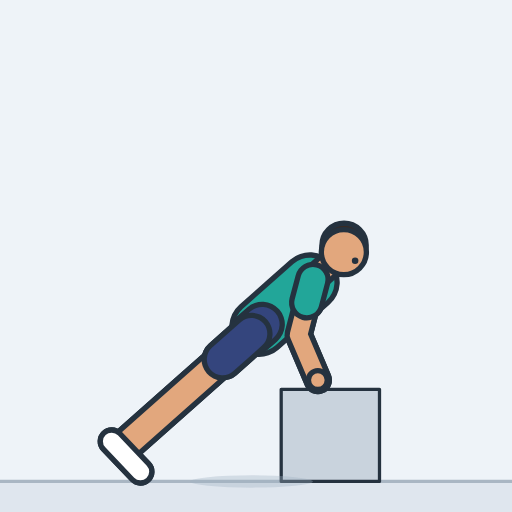
t = 0.00 s
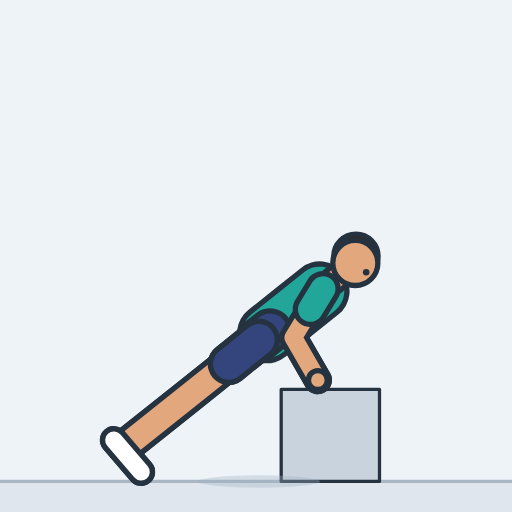
t = 0.40 s
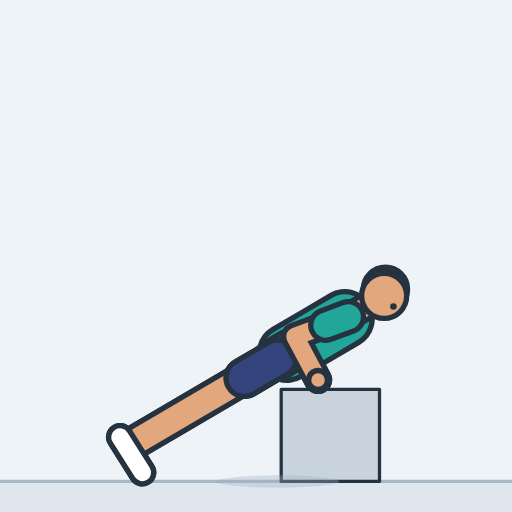
t = 0.79 s
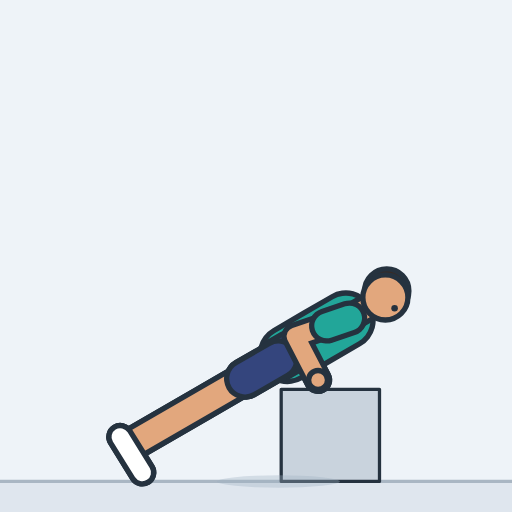
t = 1.21 s
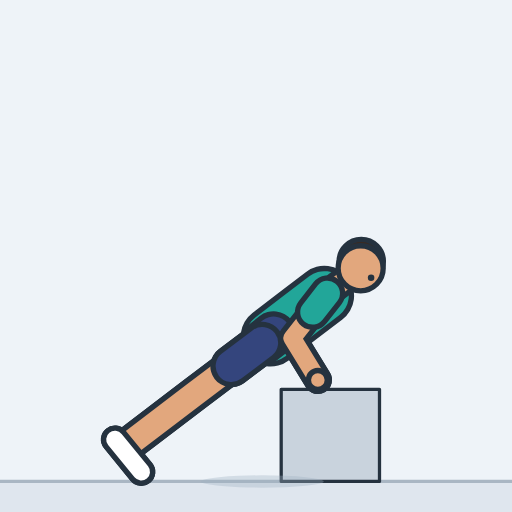
t = 1.60 s
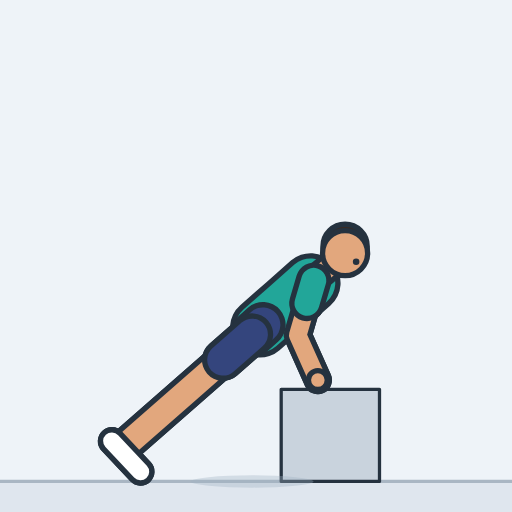
t = 1.84 s

The animated SVG that drew these frames (rendered in a browser with its animation timeline set to each time). Animation: 24 SMIL elements (animate=24); one cycle of 2.40 s, repeats indefinitely.

<svg xmlns="http://www.w3.org/2000/svg" width="260" height="260" viewBox="-107.3 -235.1 250 250" role="img" aria-label="Incline push-up"><style>.s{display:none}@media (prefers-reduced-motion:reduce){.a{display:none}.s{display:inline}}polyline{fill:none;stroke-linecap:round;stroke-linejoin:round}</style><rect x="-107.3" y="-235.1" width="250" height="250" fill="#eef3f8"/><g class="a"><rect x="-107.3" y="0" width="250" height="14.9" fill="#dfe6ee"/><line x1="-107.3" y1="0" x2="142.7" y2="0" stroke="#a9b6c3" stroke-width="1.6"/><polygon points="30,0 78,0 78,-45 30,-45" fill="#c9d3dd" stroke="#25323f" stroke-width="1.6" stroke-linejoin="round"/><ellipse cx="15.5" cy="0" rx="30" ry="3" fill="#9fb0c0" opacity="0.35"><animate attributeName="cx" dur="2.4s" repeatCount="indefinite" values="15.5;15.5;15.5;15.6;15.7;16;16.3;16.8;17.4;18.2;19.1;20.3;21.7;23.2;24.5;25.6;26.5;27.2;27.7;28.1;28.4;28.6;28.7;28.7;28.8;28.8;28.8;28.8;28.8;28.8;28.7;28.6;28.5;28.2;27.8;27.2;26.4;25.4;24.1;22.4;20.8;19.4;18.2;17.3;16.7;16.2;15.8;15.6;15.5;15.5;15.5;15.5;15.5;15.5;15.5;15.5;15.5;15.5;15.5;15.5;15.5"/></ellipse><defs><polyline id="aarmL" points="45.5,-98.6 38.5,-71.6 47.9,-49.5"><animate attributeName="points" dur="2.4s" repeatCount="indefinite" values="45.5,-98.6 38.5,-71.6 47.9,-49.5;45.5,-98.6 38.5,-71.6 47.9,-49.5;45.5,-98.6 38.5,-71.6 47.9,-49.5;45.6,-98.5 38.4,-71.5 47.9,-49.5;45.8,-98.3 38.2,-71.5 47.9,-49.5;46.1,-98.1 38,-71.4 47.9,-49.5;46.5,-97.7 37.7,-71.2 47.9,-49.5;47.2,-97.1 37.3,-71 47.9,-49.5;48,-96.3 36.8,-70.8 47.9,-49.5;49.1,-95.3 36.4,-70.6 47.9,-49.5;50.4,-94.1 35.9,-70.3 47.9,-49.5;52,-92.5 35.5,-70.1 47.9,-49.6;53.9,-90.6 35.3,-69.9 47.9,-49.6;55.9,-88.5 35.2,-69.9 47.9,-49.6;57.7,-86.5 35.4,-70 48,-49.6;59.2,-84.8 35.6,-70.1 48,-49.6;60.3,-83.4 35.9,-70.3 48,-49.6;61.3,-82.3 36.1,-70.5 48,-49.6;62,-81.4 36.4,-70.6 48,-49.6;62.5,-80.7 36.6,-70.7 48,-49.6;62.9,-80.3 36.8,-70.8 48,-49.6;63.1,-79.9 36.9,-70.9 48,-49.6;63.3,-79.7 37,-70.9 48,-49.6;63.4,-79.6 37,-70.9 48,-49.6;63.4,-79.6 37,-70.9 48,-49.6;63.4,-79.6 37,-70.9 48,-49.6;63.4,-79.6 37,-70.9 48,-49.6;63.4,-79.6 37,-70.9 48,-49.6;63.4,-79.6 37,-70.9 48,-49.6;63.4,-79.6 37,-70.9 48,-49.6;63.4,-79.7 37,-70.9 48,-49.6;63.2,-79.8 36.9,-70.9 48,-49.6;63,-80.1 36.8,-70.8 48,-49.6;62.6,-80.6 36.7,-70.8 48,-49.6;62.1,-81.3 36.4,-70.6 48,-49.6;61.3,-82.2 36.2,-70.5 48,-49.6;60.3,-83.5 35.8,-70.3 48,-49.6;58.9,-85.2 35.5,-70.1 48,-49.6;57.1,-87.2 35.3,-70 48,-49.6;54.9,-89.6 35.2,-69.9 47.9,-49.6;52.6,-91.9 35.4,-70 47.9,-49.6;50.7,-93.8 35.8,-70.3 47.9,-49.5;49.2,-95.2 36.3,-70.5 47.9,-49.5;48,-96.4 36.8,-70.8 47.9,-49.5;47.1,-97.2 37.3,-71.1 47.9,-49.5;46.4,-97.8 37.8,-71.3 47.9,-49.5;45.9,-98.2 38.1,-71.4 47.9,-49.5;45.7,-98.4 38.3,-71.5 47.9,-49.5;45.5,-98.6 38.4,-71.6 47.9,-49.5;45.5,-98.6 38.5,-71.6 47.9,-49.5;45.5,-98.6 38.5,-71.6 47.9,-49.5;45.5,-98.6 38.5,-71.6 47.9,-49.5;45.5,-98.6 38.5,-71.6 47.9,-49.5;45.5,-98.6 38.5,-71.6 47.9,-49.5;45.5,-98.6 38.5,-71.6 47.9,-49.5;45.5,-98.6 38.5,-71.6 47.9,-49.5;45.5,-98.6 38.5,-71.6 47.9,-49.5;45.5,-98.6 38.5,-71.6 47.9,-49.5;45.5,-98.6 38.5,-71.6 47.9,-49.5;45.5,-98.6 38.5,-71.6 47.9,-49.5;45.5,-98.6 38.5,-71.6 47.9,-49.5"/></polyline><polyline id="asleeveL" points="45.5,-98.6 42.5,-87.3"><animate attributeName="points" dur="2.4s" repeatCount="indefinite" values="45.5,-98.6 42.5,-87.3;45.5,-98.6 42.5,-87.3;45.5,-98.6 42.5,-87.2;45.6,-98.5 42.6,-87.2;45.8,-98.3 42.6,-87.1;46.1,-98.1 42.7,-86.9;46.5,-97.7 42.8,-86.6;47.2,-97.1 43,-86.1;48,-96.3 43.3,-85.6;49.1,-95.3 43.7,-84.9;50.4,-94.1 44.3,-84.1;52,-92.5 45.1,-83.1;53.9,-90.6 46.1,-82;55.9,-88.5 47.2,-80.7;57.7,-86.5 48.3,-79.6;59.2,-84.8 49.3,-78.6;60.3,-83.4 50.1,-77.9;61.3,-82.3 50.7,-77.3;62,-81.4 51.2,-76.9;62.5,-80.7 51.6,-76.5;62.9,-80.3 51.9,-76.3;63.1,-79.9 52.1,-76.1;63.3,-79.7 52.2,-76;63.4,-79.6 52.3,-76;63.4,-79.6 52.3,-76;63.4,-79.6 52.3,-76;63.4,-79.6 52.3,-76;63.4,-79.6 52.3,-76;63.4,-79.6 52.3,-76;63.4,-79.6 52.3,-76;63.4,-79.7 52.3,-76;63.2,-79.8 52.2,-76.1;63,-80.1 52,-76.2;62.6,-80.6 51.7,-76.4;62.1,-81.3 51.3,-76.8;61.3,-82.2 50.7,-77.3;60.3,-83.5 50,-78;58.9,-85.2 49.1,-78.8;57.1,-87.2 47.9,-79.9;54.9,-89.6 46.6,-81.3;52.6,-91.9 45.4,-82.7;50.7,-93.8 44.5,-83.9;49.2,-95.2 43.8,-84.9;48,-96.4 43.3,-85.6;47.1,-97.2 43,-86.2;46.4,-97.8 42.8,-86.7;45.9,-98.2 42.6,-87;45.7,-98.4 42.6,-87.1;45.5,-98.6 42.5,-87.2;45.5,-98.6 42.5,-87.3;45.5,-98.6 42.5,-87.3;45.5,-98.6 42.5,-87.3;45.5,-98.6 42.5,-87.3;45.5,-98.6 42.5,-87.3;45.5,-98.6 42.5,-87.3;45.5,-98.6 42.5,-87.3;45.5,-98.6 42.5,-87.3;45.5,-98.6 42.5,-87.3;45.5,-98.6 42.5,-87.3;45.5,-98.6 42.5,-87.3;45.5,-98.6 42.5,-87.3"/></polyline><circle id="ahandL" r="4.6" cx="47.9" cy="-49.5"><animate attributeName="cx" dur="2.4s" repeatCount="indefinite" values="47.9;47.9;47.9;47.9;47.9;47.9;47.9;47.9;47.9;47.9;47.9;47.9;47.9;47.9;48;48;48;48;48;48;48;48;48;48;48;48;48;48;48;48;48;48;48;48;48;48;48;48;48;47.9;47.9;47.9;47.9;47.9;47.9;47.9;47.9;47.9;47.9;47.9;47.9;47.9;47.9;47.9;47.9;47.9;47.9;47.9;47.9;47.9;47.9"/><animate attributeName="cy" dur="2.4s" repeatCount="indefinite" values="-49.5;-49.5;-49.5;-49.5;-49.5;-49.5;-49.5;-49.5;-49.5;-49.5;-49.5;-49.6;-49.6;-49.6;-49.6;-49.6;-49.6;-49.6;-49.6;-49.6;-49.6;-49.6;-49.6;-49.6;-49.6;-49.6;-49.6;-49.6;-49.6;-49.6;-49.6;-49.6;-49.6;-49.6;-49.6;-49.6;-49.6;-49.6;-49.6;-49.6;-49.6;-49.5;-49.5;-49.5;-49.5;-49.5;-49.5;-49.5;-49.5;-49.5;-49.5;-49.5;-49.5;-49.5;-49.5;-49.5;-49.5;-49.5;-49.5;-49.5;-49.5"/></circle><polyline id="alegL" points="15.5,-72.1 -15.9,-44.3 -46.6,-17.1"><animate attributeName="points" dur="2.4s" repeatCount="indefinite" values="15.5,-72.1 -15.9,-44.3 -46.6,-17.1;15.5,-72.1 -15.9,-44.3 -46.6,-17.1;15.5,-72.1 -15.9,-44.3 -46.6,-17.1;15.6,-72 -15.9,-44.3 -46.6,-17.2;15.7,-71.9 -15.8,-44.2 -46.6,-17.2;16,-71.8 -15.7,-44.1 -46.5,-17.2;16.3,-71.5 -15.4,-44 -46.4,-17.2;16.8,-71.1 -15.2,-43.9 -46.3,-17.3;17.4,-70.6 -14.8,-43.6 -46.2,-17.3;18.2,-70 -14.3,-43.4 -46,-17.4;19.1,-69.2 -13.7,-43 -45.7,-17.5;20.3,-68.2 -13,-42.6 -45.4,-17.6;21.7,-66.9 -12.1,-42 -45.1,-17.7;23.2,-65.5 -11.1,-41.3 -44.7,-17.8;24.5,-64.2 -10.3,-40.7 -44.3,-17.9;25.6,-63.1 -9.6,-40.2 -44,-17.9;26.5,-62.1 -9.1,-39.8 -43.8,-18;27.2,-61.4 -8.6,-39.5 -43.6,-18;27.7,-60.8 -8.3,-39.2 -43.4,-18.1;28.1,-60.4 -8,-39 -43.3,-18.1;28.4,-60 -7.8,-38.8 -43.2,-18.1;28.6,-59.8 -7.7,-38.7 -43.1,-18.1;28.7,-59.7 -7.6,-38.7 -43.1,-18.1;28.7,-59.6 -7.6,-38.6 -43.1,-18.1;28.8,-59.6 -7.6,-38.6 -43.1,-18.1;28.8,-59.6 -7.6,-38.6 -43.1,-18.1;28.8,-59.6 -7.6,-38.6 -43.1,-18.1;28.8,-59.6 -7.6,-38.6 -43.1,-18.1;28.8,-59.6 -7.6,-38.6 -43.1,-18.1;28.8,-59.6 -7.6,-38.6 -43.1,-18.1;28.7,-59.6 -7.6,-38.6 -43.1,-18.1;28.6,-59.7 -7.7,-38.7 -43.1,-18.1;28.5,-59.9 -7.8,-38.8 -43.2,-18.1;28.2,-60.2 -8,-38.9 -43.2,-18.1;27.8,-60.7 -8.2,-39.1 -43.4,-18.1;27.2,-61.4 -8.6,-39.4 -43.5,-18;26.4,-62.2 -9.1,-39.8 -43.8,-18;25.4,-63.3 -9.8,-40.3 -44.1,-17.9;24.1,-64.6 -10.6,-40.9 -44.4,-17.8;22.4,-66.2 -11.6,-41.7 -44.9,-17.7;20.8,-67.7 -12.7,-42.4 -45.3,-17.6;19.4,-69 -13.5,-42.9 -45.7,-17.5;18.2,-69.9 -14.2,-43.3 -46,-17.4;17.3,-70.7 -14.8,-43.7 -46.2,-17.3;16.7,-71.2 -15.2,-43.9 -46.3,-17.3;16.2,-71.6 -15.5,-44.1 -46.5,-17.2;15.8,-71.8 -15.7,-44.2 -46.5,-17.2;15.6,-72 -15.8,-44.2 -46.6,-17.2;15.5,-72.1 -15.9,-44.3 -46.6,-17.2;15.5,-72.1 -15.9,-44.3 -46.6,-17.1;15.5,-72.1 -15.9,-44.3 -46.6,-17.1;15.5,-72.1 -15.9,-44.3 -46.6,-17.1;15.5,-72.1 -15.9,-44.3 -46.6,-17.1;15.5,-72.1 -15.9,-44.3 -46.6,-17.1;15.5,-72.1 -15.9,-44.3 -46.6,-17.1;15.5,-72.1 -15.9,-44.3 -46.6,-17.1;15.5,-72.1 -15.9,-44.3 -46.6,-17.1;15.5,-72.1 -15.9,-44.3 -46.6,-17.1;15.5,-72.1 -15.9,-44.3 -46.6,-17.1;15.5,-72.1 -15.9,-44.3 -46.6,-17.1;15.5,-72.1 -15.9,-44.3 -46.6,-17.1"/></polyline><polyline id="ashortsL" points="15.5,-72.1 1.4,-59.6"><animate attributeName="points" dur="2.4s" repeatCount="indefinite" values="15.5,-72.1 1.4,-59.6;15.5,-72.1 1.4,-59.6;15.5,-72.1 1.4,-59.6;15.6,-72 1.4,-59.5;15.7,-71.9 1.5,-59.5;16,-71.8 1.7,-59.3;16.3,-71.5 2,-59.1;16.8,-71.1 2.4,-58.9;17.4,-70.6 2.9,-58.5;18.2,-70 3.6,-58;19.1,-69.2 4.4,-57.4;20.3,-68.2 5.3,-56.6;21.7,-66.9 6.5,-55.7;23.2,-65.5 7.7,-54.6;24.5,-64.2 8.9,-53.6;25.6,-63.1 9.8,-52.8;26.5,-62.1 10.5,-52.1;27.2,-61.4 11.1,-51.5;27.7,-60.8 11.5,-51.1;28.1,-60.4 11.8,-50.7;28.4,-60 12.1,-50.5;28.6,-59.8 12.2,-50.3;28.7,-59.7 12.3,-50.2;28.7,-59.6 12.4,-50.2;28.8,-59.6 12.4,-50.2;28.8,-59.6 12.4,-50.2;28.8,-59.6 12.4,-50.2;28.8,-59.6 12.4,-50.2;28.8,-59.6 12.4,-50.2;28.8,-59.6 12.4,-50.2;28.7,-59.6 12.4,-50.2;28.6,-59.7 12.3,-50.3;28.5,-59.9 12.2,-50.4;28.2,-60.2 11.9,-50.6;27.8,-60.7 11.6,-51;27.2,-61.4 11.1,-51.5;26.4,-62.2 10.4,-52.1;25.4,-63.3 9.6,-53;24.1,-64.6 8.5,-54;22.4,-66.2 7.1,-55.2;20.8,-67.7 5.7,-56.3;19.4,-69 4.6,-57.2;18.2,-69.9 3.6,-58;17.3,-70.7 2.9,-58.5;16.7,-71.2 2.3,-58.9;16.2,-71.6 1.9,-59.2;15.8,-71.8 1.6,-59.4;15.6,-72 1.5,-59.5;15.5,-72.1 1.4,-59.6;15.5,-72.1 1.4,-59.6;15.5,-72.1 1.4,-59.6;15.5,-72.1 1.4,-59.6;15.5,-72.1 1.4,-59.6;15.5,-72.1 1.4,-59.6;15.5,-72.1 1.4,-59.6;15.5,-72.1 1.4,-59.6;15.5,-72.1 1.4,-59.6;15.5,-72.1 1.4,-59.6;15.5,-72.1 1.4,-59.6;15.5,-72.1 1.4,-59.6;15.5,-72.1 1.4,-59.6"/></polyline><polyline id="afootL" points="-52.8,-19.6 -38.7,-4.8"><animate attributeName="points" dur="2.4s" repeatCount="indefinite" values="-52.8,-19.6 -38.7,-4.8;-52.7,-19.6 -38.7,-4.8;-52.7,-19.6 -38.7,-4.8;-52.7,-19.6 -38.7,-4.8;-52.7,-19.6 -38.7,-4.8;-52.6,-19.7 -38.6,-4.8;-52.5,-19.7 -38.6,-4.8;-52.4,-19.8 -38.6,-4.7;-52.2,-19.9 -38.5,-4.7;-52,-20.1 -38.5,-4.7;-51.7,-20.2 -38.4,-4.7;-51.4,-20.4 -38.4,-4.7;-51,-20.7 -38.3,-4.6;-50.5,-20.9 -38.1,-4.6;-50.1,-21.1 -38.1,-4.6;-49.7,-21.3 -38,-4.5;-49.4,-21.4 -37.9,-4.5;-49.2,-21.5 -37.9,-4.5;-49,-21.6 -37.8,-4.5;-48.8,-21.7 -37.8,-4.4;-48.7,-21.7 -37.8,-4.4;-48.7,-21.7 -37.8,-4.4;-48.6,-21.7 -37.8,-4.4;-48.6,-21.8 -37.8,-4.4;-48.6,-21.8 -37.7,-4.4;-48.6,-21.8 -37.7,-4.4;-48.6,-21.8 -37.7,-4.4;-48.6,-21.8 -37.7,-4.4;-48.6,-21.8 -37.7,-4.4;-48.6,-21.8 -37.7,-4.4;-48.6,-21.8 -37.8,-4.4;-48.6,-21.7 -37.8,-4.4;-48.7,-21.7 -37.8,-4.4;-48.8,-21.7 -37.8,-4.4;-48.9,-21.6 -37.8,-4.4;-49.1,-21.5 -37.9,-4.5;-49.4,-21.4 -37.9,-4.5;-49.8,-21.3 -38,-4.5;-50.2,-21 -38.1,-4.6;-50.7,-20.8 -38.2,-4.6;-51.2,-20.5 -38.3,-4.7;-51.7,-20.3 -38.4,-4.7;-52,-20.1 -38.5,-4.7;-52.2,-19.9 -38.6,-4.7;-52.4,-19.8 -38.6,-4.8;-52.6,-19.7 -38.6,-4.8;-52.7,-19.7 -38.7,-4.8;-52.7,-19.6 -38.7,-4.8;-52.7,-19.6 -38.7,-4.8;-52.7,-19.6 -38.7,-4.8;-52.8,-19.6 -38.7,-4.8;-52.8,-19.6 -38.7,-4.8;-52.8,-19.6 -38.7,-4.8;-52.8,-19.6 -38.7,-4.8;-52.8,-19.6 -38.7,-4.8;-52.8,-19.6 -38.7,-4.8;-52.8,-19.6 -38.7,-4.8;-52.8,-19.6 -38.7,-4.8;-52.8,-19.6 -38.7,-4.8;-52.8,-19.6 -38.7,-4.8;-52.8,-19.6 -38.7,-4.8"/></polyline><polyline id="atorso" points="19.2,-75.4 32,-86.7 44,-97.3"><animate attributeName="points" dur="2.4s" repeatCount="indefinite" values="19.2,-75.4 32,-86.7 44,-97.3;19.2,-75.4 32,-86.7 44,-97.3;19.3,-75.4 32,-86.7 44,-97.3;19.3,-75.3 32.1,-86.6 44.1,-97.2;19.5,-75.2 32.3,-86.5 44.3,-97;19.7,-75 32.5,-86.2 44.6,-96.7;20.1,-74.8 32.9,-85.9 45,-96.4;20.6,-74.4 33.5,-85.4 45.7,-95.8;21.2,-73.8 34.2,-84.8 46.5,-95;22,-73.2 35.2,-83.9 47.5,-94.1;23,-72.3 36.3,-82.9 48.8,-92.9;24.3,-71.2 37.7,-81.6 50.4,-91.3;25.7,-69.9 39.4,-80 52.3,-89.5;27.3,-68.3 41.2,-78.1 54.3,-87.3;28.7,-66.9 42.8,-76.4 56.1,-85.4;29.8,-65.8 44.1,-75 57.5,-83.7;30.7,-64.8 45.1,-73.8 58.7,-82.4;31.4,-64 45.9,-72.9 59.6,-81.2;32,-63.4 46.6,-72.1 60.3,-80.4;32.4,-62.9 47,-71.6 60.8,-79.7;32.7,-62.6 47.4,-71.2 61.2,-79.3;32.9,-62.3 47.6,-70.9 61.4,-78.9;33,-62.2 47.7,-70.7 61.6,-78.7;33.1,-62.1 47.8,-70.6 61.6,-78.6;33.1,-62.1 47.8,-70.6 61.7,-78.6;33.1,-62.1 47.8,-70.6 61.7,-78.6;33.1,-62.1 47.8,-70.6 61.7,-78.6;33.1,-62.1 47.8,-70.6 61.7,-78.6;33.1,-62.1 47.8,-70.6 61.7,-78.6;33.1,-62.1 47.8,-70.6 61.7,-78.6;33.1,-62.1 47.8,-70.7 61.6,-78.7;33,-62.2 47.7,-70.8 61.5,-78.8;32.8,-62.5 47.5,-71 61.3,-79.1;32.5,-62.8 47.1,-71.4 60.9,-79.6;32.1,-63.3 46.7,-72 60.4,-80.2;31.5,-64 46,-72.8 59.6,-81.2;30.6,-64.9 45,-73.9 58.6,-82.5;29.6,-66 43.8,-75.3 57.2,-84.1;28.2,-67.4 42.2,-77 55.5,-86;26.5,-69.1 40.3,-79 53.3,-88.4;24.8,-70.7 38.3,-81 51,-90.7;23.3,-72.1 36.6,-82.6 49.2,-92.5;22.1,-73.1 35.3,-83.8 47.7,-94;21.2,-73.9 34.2,-84.8 46.4,-95.1;20.5,-74.4 33.4,-85.5 45.5,-95.9;20,-74.9 32.8,-86 44.9,-96.5;19.6,-75.1 32.4,-86.3 44.4,-96.9;19.4,-75.3 32.2,-86.5 44.2,-97.1;19.3,-75.4 32,-86.6 44,-97.2;19.2,-75.4 32,-86.7 44,-97.3;19.2,-75.4 32,-86.7 44,-97.3;19.2,-75.4 32,-86.7 44,-97.3;19.2,-75.4 32,-86.7 44,-97.3;19.2,-75.4 32,-86.7 44,-97.3;19.2,-75.4 32,-86.7 44,-97.3;19.2,-75.4 32,-86.7 44,-97.3;19.2,-75.4 32,-86.7 44,-97.3;19.2,-75.4 32,-86.7 44,-97.3;19.2,-75.4 32,-86.7 44,-97.3;19.2,-75.4 32,-86.7 44,-97.3;19.2,-75.4 32,-86.7 44,-97.3"/></polyline><polyline id="apelvis" points="15.5,-72.1 20.7,-76.7 15.5,-72.1"><animate attributeName="points" dur="2.4s" repeatCount="indefinite" values="15.5,-72.1 20.7,-76.7 15.5,-72.1;15.5,-72.1 20.7,-76.7 15.5,-72.1;15.5,-72.1 20.8,-76.7 15.5,-72.1;15.6,-72 20.8,-76.7 15.6,-72;15.7,-71.9 21,-76.5 15.7,-71.9;16,-71.8 21.2,-76.4 16,-71.8;16.3,-71.5 21.6,-76.1 16.3,-71.5;16.8,-71.1 22.1,-75.7 16.8,-71.1;17.4,-70.6 22.7,-75.1 17.4,-70.6;18.2,-70 23.6,-74.4 18.2,-70;19.1,-69.2 24.6,-73.5 19.1,-69.2;20.3,-68.2 25.8,-72.4 20.3,-68.2;21.7,-66.9 27.3,-71.1 21.7,-66.9;23.2,-65.5 28.9,-69.5 23.2,-65.5;24.5,-64.2 30.3,-68.1 24.5,-64.2;25.6,-63.1 31.5,-66.9 25.6,-63.1;26.5,-62.1 32.4,-65.9 26.5,-62.1;27.2,-61.4 33.1,-65 27.2,-61.4;27.7,-60.8 33.7,-64.4 27.7,-60.8;28.1,-60.4 34.1,-63.9 28.1,-60.4;28.4,-60 34.4,-63.6 28.4,-60;28.6,-59.8 34.6,-63.3 28.6,-59.8;28.7,-59.7 34.7,-63.2 28.7,-59.7;28.7,-59.6 34.8,-63.1 28.7,-59.6;28.8,-59.6 34.8,-63.1 28.8,-59.6;28.8,-59.6 34.8,-63.1 28.8,-59.6;28.8,-59.6 34.8,-63.1 28.8,-59.6;28.8,-59.6 34.8,-63.1 28.8,-59.6;28.8,-59.6 34.8,-63.1 28.8,-59.6;28.8,-59.6 34.8,-63.1 28.8,-59.6;28.7,-59.6 34.8,-63.1 28.7,-59.6;28.6,-59.7 34.7,-63.3 28.6,-59.7;28.5,-59.9 34.5,-63.5 28.5,-59.9;28.2,-60.2 34.2,-63.8 28.2,-60.2;27.8,-60.7 33.8,-64.3 27.8,-60.7;27.2,-61.4 33.2,-65 27.2,-61.4;26.4,-62.2 32.3,-65.9 26.4,-62.2;25.4,-63.3 31.2,-67.1 25.4,-63.3;24.1,-64.6 29.9,-68.6 24.1,-64.6;22.4,-66.2 28.1,-70.3 22.4,-66.2;20.8,-67.7 26.3,-72 20.8,-67.7;19.4,-69 24.9,-73.3 19.4,-69;18.2,-69.9 23.7,-74.3 18.2,-69.9;17.3,-70.7 22.7,-75.2 17.3,-70.7;16.7,-71.2 22,-75.8 16.7,-71.2;16.2,-71.6 21.5,-76.2 16.2,-71.6;15.8,-71.8 21.1,-76.5 15.8,-71.8;15.6,-72 20.9,-76.6 15.6,-72;15.5,-72.1 20.8,-76.7 15.5,-72.1;15.5,-72.1 20.7,-76.7 15.5,-72.1;15.5,-72.1 20.7,-76.7 15.5,-72.1;15.5,-72.1 20.7,-76.7 15.5,-72.1;15.5,-72.1 20.7,-76.7 15.5,-72.1;15.5,-72.1 20.7,-76.7 15.5,-72.1;15.5,-72.1 20.7,-76.7 15.5,-72.1;15.5,-72.1 20.7,-76.7 15.5,-72.1;15.5,-72.1 20.7,-76.7 15.5,-72.1;15.5,-72.1 20.7,-76.7 15.5,-72.1;15.5,-72.1 20.7,-76.7 15.5,-72.1;15.5,-72.1 20.7,-76.7 15.5,-72.1;15.5,-72.1 20.7,-76.7 15.5,-72.1"/></polyline><polyline id="aneck" points="47,-99.9 54.4,-106.6"><animate attributeName="points" dur="2.4s" repeatCount="indefinite" values="47,-99.9 54.4,-106.6;47,-99.9 54.4,-106.6;47,-99.9 54.5,-106.5;47.1,-99.8 54.6,-106.4;47.3,-99.7 54.8,-106.3;47.6,-99.4 55.1,-106;48.1,-99 55.6,-105.5;48.7,-98.4 56.3,-104.9;49.6,-97.6 57.2,-104;50.6,-96.6 58.4,-103;52,-95.3 59.8,-101.6;53.6,-93.8 61.5,-99.9;55.5,-91.8 63.5,-97.8;57.6,-89.6 65.8,-95.4;59.4,-87.6 67.7,-93.2;60.9,-85.9 69.2,-91.3;62,-84.5 70.5,-89.8;63,-83.3 71.5,-88.6;63.7,-82.4 72.3,-87.6;64.2,-81.8 72.8,-86.9;64.6,-81.3 73.2,-86.3;64.9,-80.9 73.5,-86;65,-80.7 73.7,-85.8;65.1,-80.6 73.8,-85.6;65.1,-80.6 73.8,-85.6;65.1,-80.6 73.8,-85.6;65.1,-80.6 73.8,-85.6;65.1,-80.6 73.8,-85.6;65.1,-80.6 73.8,-85.6;65.1,-80.6 73.8,-85.6;65.1,-80.7 73.7,-85.7;65,-80.8 73.6,-85.8;64.7,-81.1 73.4,-86.1;64.4,-81.6 73,-86.7;63.8,-82.3 72.4,-87.4;63,-83.3 71.5,-88.5;61.9,-84.6 70.4,-89.9;60.5,-86.3 68.9,-91.7;58.8,-88.3 67,-93.9;56.5,-90.7 64.6,-96.6;54.2,-93.1 62.2,-99.2;52.3,-95 60.2,-101.2;50.7,-96.5 58.5,-102.8;49.5,-97.7 57.2,-104.1;48.6,-98.5 56.2,-105;47.9,-99.1 55.4,-105.7;47.4,-99.5 55,-106.1;47.2,-99.8 54.7,-106.4;47,-99.9 54.5,-106.5;47,-99.9 54.5,-106.6;47,-99.9 54.4,-106.6;47,-99.9 54.4,-106.6;47,-99.9 54.4,-106.6;47,-99.9 54.4,-106.6;47,-99.9 54.4,-106.6;47,-99.9 54.4,-106.6;47,-99.9 54.4,-106.6;47,-99.9 54.4,-106.6;47,-99.9 54.4,-106.6;47,-99.9 54.4,-106.6;47,-99.9 54.4,-106.6"/></polyline><circle id="ahair" r="10.8" cx="60.7" cy="-115.3"><animate attributeName="cx" dur="2.4s" repeatCount="indefinite" values="60.7;60.7;60.7;60.8;61;61.4;61.9;62.7;63.7;64.9;66.5;68.3;70.5;72.9;75;76.7;78.1;79.1;80;80.6;81;81.3;81.5;81.6;81.6;81.6;81.6;81.6;81.6;81.6;81.6;81.4;81.2;80.8;80.1;79.2;78;76.3;74.3;71.7;69.1;66.8;65;63.6;62.5;61.7;61.2;60.9;60.7;60.7;60.7;60.7;60.7;60.7;60.7;60.7;60.7;60.7;60.7;60.7;60.7"/><animate attributeName="cy" dur="2.4s" repeatCount="indefinite" values="-115.3;-115.3;-115.3;-115.2;-115;-114.7;-114.2;-113.5;-112.6;-111.5;-110;-108.2;-105.9;-103.3;-101;-99;-97.4;-96.1;-95;-94.3;-93.7;-93.3;-93.1;-93;-92.9;-92.9;-92.9;-92.9;-92.9;-92.9;-93;-93.2;-93.5;-94.1;-94.9;-96;-97.5;-99.5;-101.8;-104.6;-107.4;-109.6;-111.3;-112.7;-113.6;-114.4;-114.8;-115.1;-115.2;-115.3;-115.3;-115.3;-115.3;-115.3;-115.3;-115.3;-115.3;-115.3;-115.3;-115.3;-115.3"/></circle><circle id="ahead" r="11" cx="60.6" cy="-112"><animate attributeName="cx" dur="2.4s" repeatCount="indefinite" values="60.6;60.6;60.7;60.8;61;61.3;61.9;62.6;63.5;64.7;66.2;68;70.2;72.5;74.5;76.2;77.5;78.5;79.3;79.9;80.4;80.6;80.8;80.9;80.9;80.9;80.9;80.9;80.9;80.9;80.9;80.8;80.5;80.1;79.5;78.6;77.4;75.8;73.8;71.3;68.8;66.6;64.9;63.5;62.4;61.7;61.2;60.9;60.7;60.6;60.6;60.6;60.6;60.6;60.6;60.6;60.6;60.6;60.6;60.6;60.6"/><animate attributeName="cy" dur="2.4s" repeatCount="indefinite" values="-112;-112;-112;-111.9;-111.7;-111.4;-110.9;-110.2;-109.3;-108.2;-106.7;-104.9;-102.7;-100.1;-97.8;-95.8;-94.2;-92.9;-91.8;-91.1;-90.5;-90.1;-89.9;-89.8;-89.7;-89.7;-89.7;-89.7;-89.7;-89.7;-89.8;-90;-90.3;-90.9;-91.7;-92.8;-94.3;-96.2;-98.6;-101.4;-104.1;-106.3;-108.1;-109.4;-110.4;-111.1;-111.5;-111.8;-112;-112;-112;-112;-112;-112;-112;-112;-112;-112;-112;-112;-112"/></circle><circle id="aeyeR" r="1.6" cx="66.1" cy="-107.8"><animate attributeName="cx" dur="2.4s" repeatCount="indefinite" values="66.1;66.1;66.2;66.3;66.5;66.8;67.3;68;68.9;70.1;71.5;73.2;75.3;77.5;79.4;81;82.2;83.2;84;84.5;84.9;85.2;85.4;85.5;85.5;85.5;85.5;85.5;85.5;85.5;85.4;85.3;85.1;84.7;84.1;83.3;82.1;80.7;78.8;76.4;73.9;71.9;70.2;68.9;67.9;67.1;66.6;66.3;66.2;66.1;66.1;66.1;66.1;66.1;66.1;66.1;66.1;66.1;66.1;66.1;66.1"/><animate attributeName="cy" dur="2.4s" repeatCount="indefinite" values="-107.8;-107.8;-107.8;-107.7;-107.5;-107.1;-106.6;-105.9;-105;-103.8;-102.2;-100.3;-98;-95.3;-92.9;-90.8;-89.1;-87.7;-86.7;-85.9;-85.3;-84.9;-84.7;-84.5;-84.5;-84.5;-84.5;-84.5;-84.5;-84.5;-84.6;-84.7;-85.1;-85.7;-86.5;-87.7;-89.3;-91.2;-93.7;-96.6;-99.5;-101.8;-103.6;-105;-106.1;-106.8;-107.3;-107.6;-107.7;-107.8;-107.8;-107.8;-107.8;-107.8;-107.8;-107.8;-107.8;-107.8;-107.8;-107.8;-107.8"/></circle><polyline id="alegR" points="15.5,-72.1 -15.9,-44.3 -46.6,-17.1"><animate attributeName="points" dur="2.4s" repeatCount="indefinite" values="15.5,-72.1 -15.9,-44.3 -46.6,-17.1;15.5,-72.1 -15.9,-44.3 -46.6,-17.1;15.5,-72.1 -15.9,-44.3 -46.6,-17.1;15.6,-72 -15.9,-44.3 -46.6,-17.2;15.7,-71.9 -15.8,-44.2 -46.6,-17.2;16,-71.8 -15.7,-44.1 -46.5,-17.2;16.3,-71.5 -15.4,-44 -46.4,-17.2;16.8,-71.1 -15.2,-43.9 -46.3,-17.3;17.4,-70.6 -14.8,-43.6 -46.2,-17.3;18.2,-70 -14.3,-43.4 -46,-17.4;19.1,-69.2 -13.7,-43 -45.7,-17.5;20.3,-68.2 -13,-42.6 -45.4,-17.6;21.7,-66.9 -12.1,-42 -45.1,-17.7;23.2,-65.5 -11.1,-41.3 -44.7,-17.8;24.5,-64.2 -10.3,-40.7 -44.3,-17.9;25.6,-63.1 -9.6,-40.2 -44,-17.9;26.5,-62.1 -9.1,-39.8 -43.8,-18;27.2,-61.4 -8.6,-39.5 -43.6,-18;27.7,-60.8 -8.3,-39.2 -43.4,-18.1;28.1,-60.4 -8,-39 -43.3,-18.1;28.4,-60 -7.8,-38.8 -43.2,-18.1;28.6,-59.8 -7.7,-38.7 -43.1,-18.1;28.7,-59.7 -7.6,-38.7 -43.1,-18.1;28.7,-59.6 -7.6,-38.6 -43.1,-18.1;28.8,-59.6 -7.6,-38.6 -43.1,-18.1;28.8,-59.6 -7.6,-38.6 -43.1,-18.1;28.8,-59.6 -7.6,-38.6 -43.1,-18.1;28.8,-59.6 -7.6,-38.6 -43.1,-18.1;28.8,-59.6 -7.6,-38.6 -43.1,-18.1;28.8,-59.6 -7.6,-38.6 -43.1,-18.1;28.7,-59.6 -7.6,-38.6 -43.1,-18.1;28.6,-59.7 -7.7,-38.7 -43.1,-18.1;28.5,-59.9 -7.8,-38.8 -43.2,-18.1;28.2,-60.2 -8,-38.9 -43.2,-18.1;27.8,-60.7 -8.2,-39.1 -43.4,-18.1;27.2,-61.4 -8.6,-39.4 -43.5,-18;26.4,-62.2 -9.1,-39.8 -43.8,-18;25.4,-63.3 -9.8,-40.3 -44.1,-17.9;24.1,-64.6 -10.6,-40.9 -44.4,-17.8;22.4,-66.2 -11.6,-41.7 -44.9,-17.7;20.8,-67.7 -12.7,-42.4 -45.3,-17.6;19.4,-69 -13.5,-42.9 -45.7,-17.5;18.2,-69.9 -14.2,-43.3 -46,-17.4;17.3,-70.7 -14.8,-43.7 -46.2,-17.3;16.7,-71.2 -15.2,-43.9 -46.3,-17.3;16.2,-71.6 -15.5,-44.1 -46.5,-17.2;15.8,-71.8 -15.7,-44.2 -46.5,-17.2;15.6,-72 -15.8,-44.2 -46.6,-17.2;15.5,-72.1 -15.9,-44.3 -46.6,-17.2;15.5,-72.1 -15.9,-44.3 -46.6,-17.1;15.5,-72.1 -15.9,-44.3 -46.6,-17.1;15.5,-72.1 -15.9,-44.3 -46.6,-17.1;15.5,-72.1 -15.9,-44.3 -46.6,-17.1;15.5,-72.1 -15.9,-44.3 -46.6,-17.1;15.5,-72.1 -15.9,-44.3 -46.6,-17.1;15.5,-72.1 -15.9,-44.3 -46.6,-17.1;15.5,-72.1 -15.9,-44.3 -46.6,-17.1;15.5,-72.1 -15.9,-44.3 -46.6,-17.1;15.5,-72.1 -15.9,-44.3 -46.6,-17.1;15.5,-72.1 -15.9,-44.3 -46.6,-17.1;15.5,-72.1 -15.9,-44.3 -46.6,-17.1"/></polyline><polyline id="ashortsR" points="15.5,-72.1 1.4,-59.6"><animate attributeName="points" dur="2.4s" repeatCount="indefinite" values="15.5,-72.1 1.4,-59.6;15.5,-72.1 1.4,-59.6;15.5,-72.1 1.4,-59.6;15.6,-72 1.4,-59.5;15.7,-71.9 1.5,-59.5;16,-71.8 1.7,-59.3;16.3,-71.5 2,-59.1;16.8,-71.1 2.4,-58.9;17.4,-70.6 2.9,-58.5;18.2,-70 3.6,-58;19.1,-69.2 4.4,-57.4;20.3,-68.2 5.3,-56.6;21.7,-66.9 6.5,-55.7;23.2,-65.5 7.7,-54.6;24.5,-64.2 8.9,-53.6;25.6,-63.1 9.8,-52.8;26.5,-62.1 10.5,-52.1;27.2,-61.4 11.1,-51.5;27.7,-60.8 11.5,-51.1;28.1,-60.4 11.8,-50.7;28.4,-60 12.1,-50.5;28.6,-59.8 12.2,-50.3;28.7,-59.7 12.3,-50.2;28.7,-59.6 12.4,-50.2;28.8,-59.6 12.4,-50.2;28.8,-59.6 12.4,-50.2;28.8,-59.6 12.4,-50.2;28.8,-59.6 12.4,-50.2;28.8,-59.6 12.4,-50.2;28.8,-59.6 12.4,-50.2;28.7,-59.6 12.4,-50.2;28.6,-59.7 12.3,-50.3;28.5,-59.9 12.2,-50.4;28.2,-60.2 11.9,-50.6;27.8,-60.7 11.6,-51;27.2,-61.4 11.1,-51.5;26.4,-62.2 10.4,-52.1;25.4,-63.3 9.6,-53;24.1,-64.6 8.5,-54;22.4,-66.2 7.1,-55.2;20.8,-67.7 5.7,-56.3;19.4,-69 4.6,-57.2;18.2,-69.9 3.6,-58;17.3,-70.7 2.9,-58.5;16.7,-71.2 2.3,-58.9;16.2,-71.6 1.9,-59.2;15.8,-71.8 1.6,-59.4;15.6,-72 1.5,-59.5;15.5,-72.1 1.4,-59.6;15.5,-72.1 1.4,-59.6;15.5,-72.1 1.4,-59.6;15.5,-72.1 1.4,-59.6;15.5,-72.1 1.4,-59.6;15.5,-72.1 1.4,-59.6;15.5,-72.1 1.4,-59.6;15.5,-72.1 1.4,-59.6;15.5,-72.1 1.4,-59.6;15.5,-72.1 1.4,-59.6;15.5,-72.1 1.4,-59.6;15.5,-72.1 1.4,-59.6;15.5,-72.1 1.4,-59.6"/></polyline><polyline id="afootR" points="-52.8,-19.6 -38.7,-4.8"><animate attributeName="points" dur="2.4s" repeatCount="indefinite" values="-52.8,-19.6 -38.7,-4.8;-52.7,-19.6 -38.7,-4.8;-52.7,-19.6 -38.7,-4.8;-52.7,-19.6 -38.7,-4.8;-52.7,-19.6 -38.7,-4.8;-52.6,-19.7 -38.6,-4.8;-52.5,-19.7 -38.6,-4.8;-52.4,-19.8 -38.6,-4.7;-52.2,-19.9 -38.5,-4.7;-52,-20.1 -38.5,-4.7;-51.7,-20.2 -38.4,-4.7;-51.4,-20.4 -38.4,-4.7;-51,-20.7 -38.3,-4.6;-50.5,-20.9 -38.1,-4.6;-50.1,-21.1 -38.1,-4.6;-49.7,-21.3 -38,-4.5;-49.4,-21.4 -37.9,-4.5;-49.2,-21.5 -37.9,-4.5;-49,-21.6 -37.8,-4.5;-48.8,-21.7 -37.8,-4.4;-48.7,-21.7 -37.8,-4.4;-48.7,-21.7 -37.8,-4.4;-48.6,-21.7 -37.8,-4.4;-48.6,-21.8 -37.8,-4.4;-48.6,-21.8 -37.7,-4.4;-48.6,-21.8 -37.7,-4.4;-48.6,-21.8 -37.7,-4.4;-48.6,-21.8 -37.7,-4.4;-48.6,-21.8 -37.7,-4.4;-48.6,-21.8 -37.7,-4.4;-48.6,-21.8 -37.8,-4.4;-48.6,-21.7 -37.8,-4.4;-48.7,-21.7 -37.8,-4.4;-48.8,-21.7 -37.8,-4.4;-48.9,-21.6 -37.8,-4.4;-49.1,-21.5 -37.9,-4.5;-49.4,-21.4 -37.9,-4.5;-49.8,-21.3 -38,-4.5;-50.2,-21 -38.1,-4.6;-50.7,-20.8 -38.2,-4.6;-51.2,-20.5 -38.3,-4.7;-51.7,-20.3 -38.4,-4.7;-52,-20.1 -38.5,-4.7;-52.2,-19.9 -38.6,-4.7;-52.4,-19.8 -38.6,-4.8;-52.6,-19.7 -38.6,-4.8;-52.7,-19.7 -38.7,-4.8;-52.7,-19.6 -38.7,-4.8;-52.7,-19.6 -38.7,-4.8;-52.7,-19.6 -38.7,-4.8;-52.8,-19.6 -38.7,-4.8;-52.8,-19.6 -38.7,-4.8;-52.8,-19.6 -38.7,-4.8;-52.8,-19.6 -38.7,-4.8;-52.8,-19.6 -38.7,-4.8;-52.8,-19.6 -38.7,-4.8;-52.8,-19.6 -38.7,-4.8;-52.8,-19.6 -38.7,-4.8;-52.8,-19.6 -38.7,-4.8;-52.8,-19.6 -38.7,-4.8;-52.8,-19.6 -38.7,-4.8"/></polyline><polyline id="aarmR" points="45.5,-98.6 38.5,-71.6 47.9,-49.5"><animate attributeName="points" dur="2.4s" repeatCount="indefinite" values="45.5,-98.6 38.5,-71.6 47.9,-49.5;45.5,-98.6 38.5,-71.6 47.9,-49.5;45.5,-98.6 38.5,-71.6 47.9,-49.5;45.6,-98.5 38.4,-71.5 47.9,-49.5;45.8,-98.3 38.2,-71.5 47.9,-49.5;46.1,-98.1 38,-71.4 47.9,-49.5;46.5,-97.7 37.7,-71.2 47.9,-49.5;47.2,-97.1 37.3,-71 47.9,-49.5;48,-96.3 36.8,-70.8 47.9,-49.5;49.1,-95.3 36.4,-70.6 47.9,-49.5;50.4,-94.1 35.9,-70.3 47.9,-49.5;52,-92.5 35.5,-70.1 47.9,-49.6;53.9,-90.6 35.3,-69.9 47.9,-49.6;55.9,-88.5 35.2,-69.9 47.9,-49.6;57.7,-86.5 35.4,-70 48,-49.6;59.2,-84.8 35.6,-70.1 48,-49.6;60.3,-83.4 35.9,-70.3 48,-49.6;61.3,-82.3 36.1,-70.5 48,-49.6;62,-81.4 36.4,-70.6 48,-49.6;62.5,-80.7 36.6,-70.7 48,-49.6;62.9,-80.3 36.8,-70.8 48,-49.6;63.1,-79.9 36.9,-70.9 48,-49.6;63.3,-79.7 37,-70.9 48,-49.6;63.4,-79.6 37,-70.9 48,-49.6;63.4,-79.6 37,-70.9 48,-49.6;63.4,-79.6 37,-70.9 48,-49.6;63.4,-79.6 37,-70.9 48,-49.6;63.4,-79.6 37,-70.9 48,-49.6;63.4,-79.6 37,-70.9 48,-49.6;63.4,-79.6 37,-70.9 48,-49.6;63.4,-79.7 37,-70.9 48,-49.6;63.2,-79.8 36.9,-70.9 48,-49.6;63,-80.1 36.8,-70.8 48,-49.6;62.6,-80.6 36.7,-70.8 48,-49.6;62.1,-81.3 36.4,-70.6 48,-49.6;61.3,-82.2 36.2,-70.5 48,-49.6;60.3,-83.5 35.8,-70.3 48,-49.6;58.9,-85.2 35.5,-70.1 48,-49.6;57.1,-87.2 35.3,-70 48,-49.6;54.9,-89.6 35.2,-69.9 47.9,-49.6;52.6,-91.9 35.4,-70 47.9,-49.6;50.7,-93.8 35.8,-70.3 47.9,-49.5;49.2,-95.2 36.3,-70.5 47.9,-49.5;48,-96.4 36.8,-70.8 47.9,-49.5;47.1,-97.2 37.3,-71.1 47.9,-49.5;46.4,-97.8 37.8,-71.3 47.9,-49.5;45.9,-98.2 38.1,-71.4 47.9,-49.5;45.7,-98.4 38.3,-71.5 47.9,-49.5;45.5,-98.6 38.4,-71.6 47.9,-49.5;45.5,-98.6 38.5,-71.6 47.9,-49.5;45.5,-98.6 38.5,-71.6 47.9,-49.5;45.5,-98.6 38.5,-71.6 47.9,-49.5;45.5,-98.6 38.5,-71.6 47.9,-49.5;45.5,-98.6 38.5,-71.6 47.9,-49.5;45.5,-98.6 38.5,-71.6 47.9,-49.5;45.5,-98.6 38.5,-71.6 47.9,-49.5;45.5,-98.6 38.5,-71.6 47.9,-49.5;45.5,-98.6 38.5,-71.6 47.9,-49.5;45.5,-98.6 38.5,-71.6 47.9,-49.5;45.5,-98.6 38.5,-71.6 47.9,-49.5;45.5,-98.6 38.5,-71.6 47.9,-49.5"/></polyline><polyline id="asleeveR" points="45.5,-98.6 42.5,-87.3"><animate attributeName="points" dur="2.4s" repeatCount="indefinite" values="45.5,-98.6 42.5,-87.3;45.5,-98.6 42.5,-87.3;45.5,-98.6 42.5,-87.2;45.6,-98.5 42.6,-87.2;45.8,-98.3 42.6,-87.1;46.1,-98.1 42.7,-86.9;46.5,-97.7 42.8,-86.6;47.2,-97.1 43,-86.1;48,-96.3 43.3,-85.6;49.1,-95.3 43.7,-84.9;50.4,-94.1 44.3,-84.1;52,-92.5 45.1,-83.1;53.9,-90.6 46.1,-82;55.9,-88.5 47.2,-80.7;57.7,-86.5 48.3,-79.6;59.2,-84.8 49.3,-78.6;60.3,-83.4 50.1,-77.9;61.3,-82.3 50.7,-77.3;62,-81.4 51.2,-76.9;62.5,-80.7 51.6,-76.5;62.9,-80.3 51.9,-76.3;63.1,-79.9 52.1,-76.1;63.3,-79.7 52.2,-76;63.4,-79.6 52.3,-76;63.4,-79.6 52.3,-76;63.4,-79.6 52.3,-76;63.4,-79.6 52.3,-76;63.4,-79.6 52.3,-76;63.4,-79.6 52.3,-76;63.4,-79.6 52.3,-76;63.4,-79.7 52.3,-76;63.2,-79.8 52.2,-76.1;63,-80.1 52,-76.2;62.6,-80.6 51.7,-76.4;62.1,-81.3 51.3,-76.8;61.3,-82.2 50.7,-77.3;60.3,-83.5 50,-78;58.9,-85.2 49.1,-78.8;57.1,-87.2 47.9,-79.9;54.9,-89.6 46.6,-81.3;52.6,-91.9 45.4,-82.7;50.7,-93.8 44.5,-83.9;49.2,-95.2 43.8,-84.9;48,-96.4 43.3,-85.6;47.1,-97.2 43,-86.2;46.4,-97.8 42.8,-86.7;45.9,-98.2 42.6,-87;45.7,-98.4 42.6,-87.1;45.5,-98.6 42.5,-87.2;45.5,-98.6 42.5,-87.3;45.5,-98.6 42.5,-87.3;45.5,-98.6 42.5,-87.3;45.5,-98.6 42.5,-87.3;45.5,-98.6 42.5,-87.3;45.5,-98.6 42.5,-87.3;45.5,-98.6 42.5,-87.3;45.5,-98.6 42.5,-87.3;45.5,-98.6 42.5,-87.3;45.5,-98.6 42.5,-87.3;45.5,-98.6 42.5,-87.3;45.5,-98.6 42.5,-87.3"/></polyline><circle id="ahandR" r="4.6" cx="47.9" cy="-49.5"><animate attributeName="cx" dur="2.4s" repeatCount="indefinite" values="47.9;47.9;47.9;47.9;47.9;47.9;47.9;47.9;47.9;47.9;47.9;47.9;47.9;47.9;48;48;48;48;48;48;48;48;48;48;48;48;48;48;48;48;48;48;48;48;48;48;48;48;48;47.9;47.9;47.9;47.9;47.9;47.9;47.9;47.9;47.9;47.9;47.9;47.9;47.9;47.9;47.9;47.9;47.9;47.9;47.9;47.9;47.9;47.9"/><animate attributeName="cy" dur="2.4s" repeatCount="indefinite" values="-49.5;-49.5;-49.5;-49.5;-49.5;-49.5;-49.5;-49.5;-49.5;-49.5;-49.5;-49.6;-49.6;-49.6;-49.6;-49.6;-49.6;-49.6;-49.6;-49.6;-49.6;-49.6;-49.6;-49.6;-49.6;-49.6;-49.6;-49.6;-49.6;-49.6;-49.6;-49.6;-49.6;-49.6;-49.6;-49.6;-49.6;-49.6;-49.6;-49.6;-49.6;-49.5;-49.5;-49.5;-49.5;-49.5;-49.5;-49.5;-49.5;-49.5;-49.5;-49.5;-49.5;-49.5;-49.5;-49.5;-49.5;-49.5;-49.5;-49.5;-49.5"/></circle></defs><use href="#aarmL" stroke="#25323f" stroke-width="13.8"/><use href="#aarmL" stroke="#c98d63" stroke-width="8.6"/><use href="#asleeveL" stroke="#25323f" stroke-width="17.4"/><use href="#asleeveL" stroke="#188278" stroke-width="12.2"/><use href="#ahandL" fill="#c98d63" stroke="#25323f" stroke-width="2.6"/><use href="#alegL" stroke="#25323f" stroke-width="17.2"/><use href="#alegL" stroke="#c98d63" stroke-width="12"/><use href="#ashortsL" stroke="#25323f" stroke-width="20.6"/><use href="#ashortsL" stroke="#28365f" stroke-width="15.4"/><use href="#afootL" stroke="#25323f" stroke-width="13.7"/><use href="#afootL" stroke="#d5dde6" stroke-width="8.5"/><use href="#atorso" stroke="#25323f" stroke-width="29.2"/><use href="#atorso" stroke="#22a699" stroke-width="24"/><use href="#apelvis" stroke="#25323f" stroke-width="22.2"/><use href="#apelvis" stroke="#34457d" stroke-width="17"/><use href="#aneck" stroke="#25323f" stroke-width="14.2"/><use href="#aneck" stroke="#e2a77d" stroke-width="9"/><use href="#ahair" fill="#3a2a22" stroke="#25323f" stroke-width="2.6"/><use href="#ahead" fill="#e2a77d" stroke="#25323f" stroke-width="2.6"/><use href="#aeyeR" fill="#25323f"/><use href="#alegR" stroke="#25323f" stroke-width="17.2"/><use href="#alegR" stroke="#e2a77d" stroke-width="12"/><use href="#ashortsR" stroke="#25323f" stroke-width="20.6"/><use href="#ashortsR" stroke="#34457d" stroke-width="15.4"/><use href="#afootR" stroke="#25323f" stroke-width="13.7"/><use href="#afootR" stroke="#ffffff" stroke-width="8.5"/><use href="#aarmR" stroke="#25323f" stroke-width="13.8"/><use href="#aarmR" stroke="#e2a77d" stroke-width="8.6"/><use href="#asleeveR" stroke="#25323f" stroke-width="17.4"/><use href="#asleeveR" stroke="#22a699" stroke-width="12.2"/><use href="#ahandR" fill="#e2a77d" stroke="#25323f" stroke-width="2.6"/></g><g class="s"><rect x="-107.3" y="0" width="250" height="14.9" fill="#dfe6ee"/><line x1="-107.3" y1="0" x2="142.7" y2="0" stroke="#a9b6c3" stroke-width="1.6"/><polygon points="30,0 78,0 78,-45 30,-45" fill="#c9d3dd" stroke="#25323f" stroke-width="1.6" stroke-linejoin="round"/><ellipse cx="28.8" cy="0" rx="30" ry="3" fill="#9fb0c0" opacity="0.35"></ellipse><defs><polyline id="sarmL" points="63.4,-79.6 37,-70.9 48,-49.6"></polyline><polyline id="ssleeveL" points="63.4,-79.6 52.3,-76"></polyline><circle id="shandL" r="4.6" cx="48" cy="-49.6"></circle><polyline id="slegL" points="28.8,-59.6 -7.6,-38.6 -43.1,-18.1"></polyline><polyline id="sshortsL" points="28.8,-59.6 12.4,-50.2"></polyline><polyline id="sfootL" points="-48.6,-21.8 -37.7,-4.4"></polyline><polyline id="storso" points="33.1,-62.1 47.8,-70.6 61.7,-78.6"></polyline><polyline id="spelvis" points="28.8,-59.6 34.8,-63.1 28.8,-59.6"></polyline><polyline id="sneck" points="65.1,-80.6 73.8,-85.6"></polyline><circle id="shair" r="10.8" cx="81.6" cy="-92.9"></circle><circle id="shead" r="11" cx="80.9" cy="-89.7"></circle><circle id="seyeR" r="1.6" cx="85.5" cy="-84.5"></circle><polyline id="slegR" points="28.8,-59.6 -7.6,-38.6 -43.1,-18.1"></polyline><polyline id="sshortsR" points="28.8,-59.6 12.4,-50.2"></polyline><polyline id="sfootR" points="-48.6,-21.8 -37.7,-4.4"></polyline><polyline id="sarmR" points="63.4,-79.6 37,-70.9 48,-49.6"></polyline><polyline id="ssleeveR" points="63.4,-79.6 52.3,-76"></polyline><circle id="shandR" r="4.6" cx="48" cy="-49.6"></circle></defs><use href="#sarmL" stroke="#25323f" stroke-width="13.8"/><use href="#sarmL" stroke="#c98d63" stroke-width="8.6"/><use href="#ssleeveL" stroke="#25323f" stroke-width="17.4"/><use href="#ssleeveL" stroke="#188278" stroke-width="12.2"/><use href="#shandL" fill="#c98d63" stroke="#25323f" stroke-width="2.6"/><use href="#slegL" stroke="#25323f" stroke-width="17.2"/><use href="#slegL" stroke="#c98d63" stroke-width="12"/><use href="#sshortsL" stroke="#25323f" stroke-width="20.6"/><use href="#sshortsL" stroke="#28365f" stroke-width="15.4"/><use href="#sfootL" stroke="#25323f" stroke-width="13.7"/><use href="#sfootL" stroke="#d5dde6" stroke-width="8.5"/><use href="#storso" stroke="#25323f" stroke-width="29.2"/><use href="#storso" stroke="#22a699" stroke-width="24"/><use href="#spelvis" stroke="#25323f" stroke-width="22.2"/><use href="#spelvis" stroke="#34457d" stroke-width="17"/><use href="#sneck" stroke="#25323f" stroke-width="14.2"/><use href="#sneck" stroke="#e2a77d" stroke-width="9"/><use href="#shair" fill="#3a2a22" stroke="#25323f" stroke-width="2.6"/><use href="#shead" fill="#e2a77d" stroke="#25323f" stroke-width="2.6"/><use href="#seyeR" fill="#25323f"/><use href="#slegR" stroke="#25323f" stroke-width="17.2"/><use href="#slegR" stroke="#e2a77d" stroke-width="12"/><use href="#sshortsR" stroke="#25323f" stroke-width="20.6"/><use href="#sshortsR" stroke="#34457d" stroke-width="15.4"/><use href="#sfootR" stroke="#25323f" stroke-width="13.7"/><use href="#sfootR" stroke="#ffffff" stroke-width="8.5"/><use href="#sarmR" stroke="#25323f" stroke-width="13.8"/><use href="#sarmR" stroke="#e2a77d" stroke-width="8.6"/><use href="#ssleeveR" stroke="#25323f" stroke-width="17.4"/><use href="#ssleeveR" stroke="#22a699" stroke-width="12.2"/><use href="#shandR" fill="#e2a77d" stroke="#25323f" stroke-width="2.6"/></g></svg>
